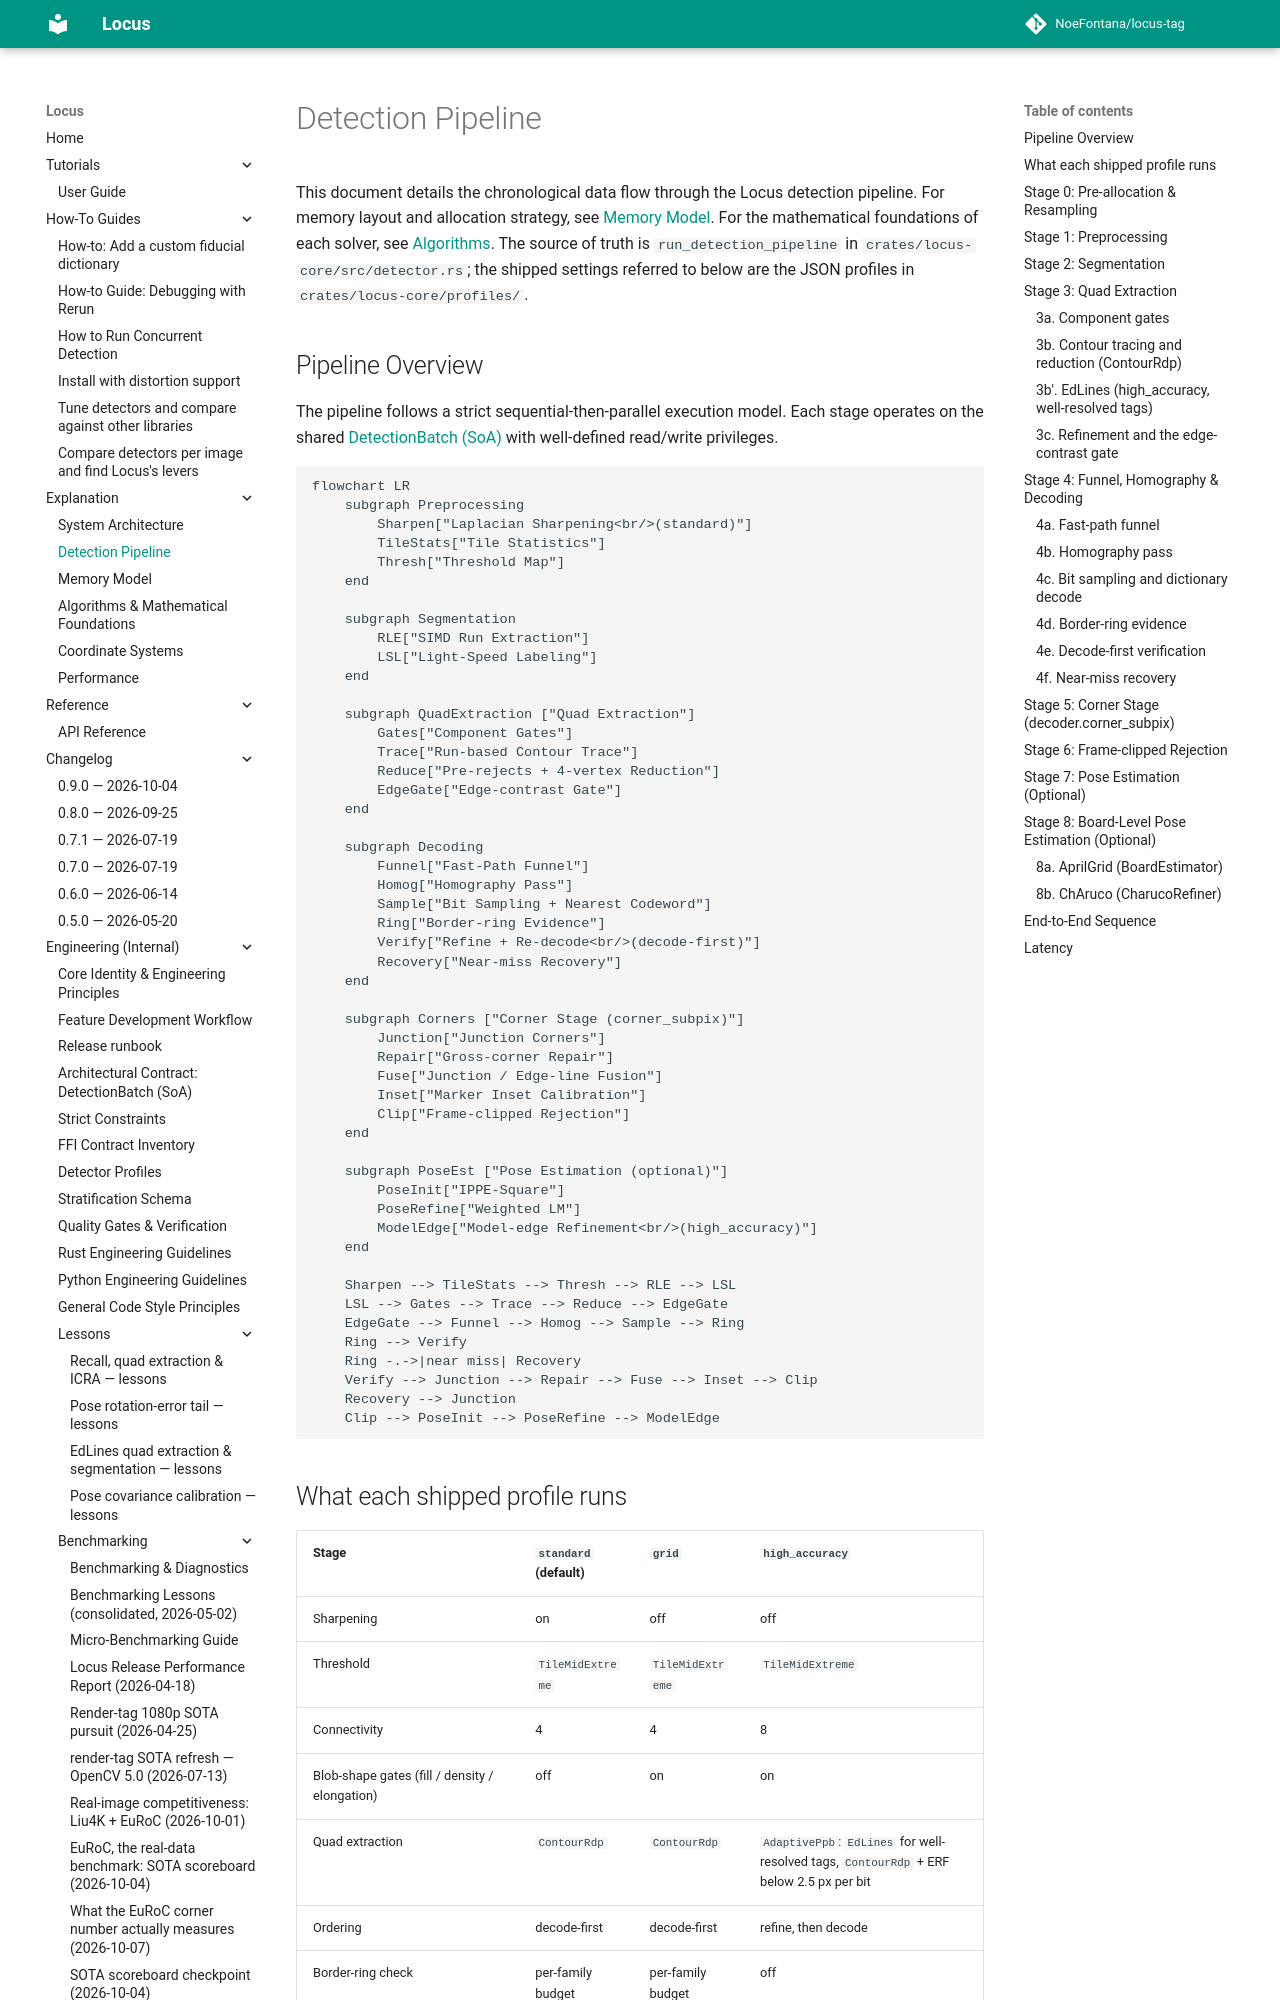

repository: NoeFontana/locus-tag · page: 0.10/explanation/pipeline/index.html · generator: mkdocs

# Detection Pipeline

This document details the chronological data flow through the Locus detection pipeline. For memory layout and allocation strategy, see [Memory Model](memory_model.md). For the mathematical foundations of each solver, see [Algorithms](algorithms.md). The source of truth is `run_detection_pipeline` in `crates/locus-core/src/detector.rs`; the shipped settings referred to below are the JSON profiles in `crates/locus-core/profiles/`.

## Pipeline Overview

The pipeline follows a strict sequential-then-parallel execution model. Each stage operates on the shared [DetectionBatch (SoA)](../engineering/detection-batch-contract.md) with well-defined read/write privileges.

```mermaid
flowchart LR
    subgraph Preprocessing
        Sharpen["Laplacian Sharpening<br/>(standard)"]
        TileStats["Tile Statistics"]
        Thresh["Threshold Map"]
    end

    subgraph Segmentation
        RLE["SIMD Run Extraction"]
        LSL["Light-Speed Labeling"]
    end

    subgraph QuadExtraction ["Quad Extraction"]
        Gates["Component Gates"]
        Trace["Run-based Contour Trace"]
        Reduce["Pre-rejects + 4-vertex Reduction"]
        EdgeGate["Edge-contrast Gate"]
    end

    subgraph Decoding
        Funnel["Fast-Path Funnel"]
        Homog["Homography Pass"]
        Sample["Bit Sampling + Nearest Codeword"]
        Ring["Border-ring Evidence"]
        Verify["Refine + Re-decode<br/>(decode-first)"]
        Recovery["Near-miss Recovery"]
    end

    subgraph Corners ["Corner Stage (corner_subpix)"]
        Junction["Junction Corners"]
        Repair["Gross-corner Repair"]
        Fuse["Junction / Edge-line Fusion"]
        Inset["Marker Inset Calibration"]
        Clip["Frame-clipped Rejection"]
    end

    subgraph PoseEst ["Pose Estimation (optional)"]
        PoseInit["IPPE-Square"]
        PoseRefine["Weighted LM"]
        ModelEdge["Model-edge Refinement<br/>(high_accuracy)"]
    end

    Sharpen --> TileStats --> Thresh --> RLE --> LSL
    LSL --> Gates --> Trace --> Reduce --> EdgeGate
    EdgeGate --> Funnel --> Homog --> Sample --> Ring
    Ring --> Verify
    Ring -.->|near miss| Recovery
    Verify --> Junction --> Repair --> Fuse --> Inset --> Clip
    Recovery --> Junction
    Clip --> PoseInit --> PoseRefine --> ModelEdge
```

## What each shipped profile runs

| Stage | `standard` (default) | `grid` | `high_accuracy` |
| :--- | :--- | :--- | :--- |
| Sharpening | on | off | off |
| Threshold | `TileMidExtreme` | `TileMidExtreme` | `TileMidExtreme` |
| Connectivity | 4 | 4 | 8 |
| Blob-shape gates (fill / density / elongation) | off | on | on |
| Quad extraction | `ContourRdp` | `ContourRdp` | `AdaptivePpb`: `EdLines` for well-resolved tags, `ContourRdp` + ERF below 2.5 px per bit |
| Ordering | decode-first | decode-first | refine, then decode |
| Border-ring check | per-family budget | per-family budget | off |
| Seeded split of fused components (`quad.split_fused`) | off | on | off |
| `decoder.corner_subpix` (junction/edge fusion, repair, inset calibration) | on | on | off |
| Model-edge pose refinement | off | off | on |

Frame-clipped rejection runs in every profile. The corner stage and the frame-clipped check belong to the pinhole decode path; the distortion-aware path (`non_rectified` build, intrinsics with a distortion model) decodes with the ring check but runs neither.

## Stage 0: Pre-allocation & Resampling

At the start of each `detect()` call, the bump arena is reset in $O(1)$ time, freeing all per-frame ephemeral data. With `decimation > 1` the image is area-decimated into an arena buffer; with `upscale_factor > 1` it is upscaled into a persistent buffer. Corners found on the resampled grid are mapped back to the original image, which every later stage (decoding, corner refinement, pose) samples. The shipped profiles run at native resolution.

**Module:** `detector.rs`, `image.rs`
